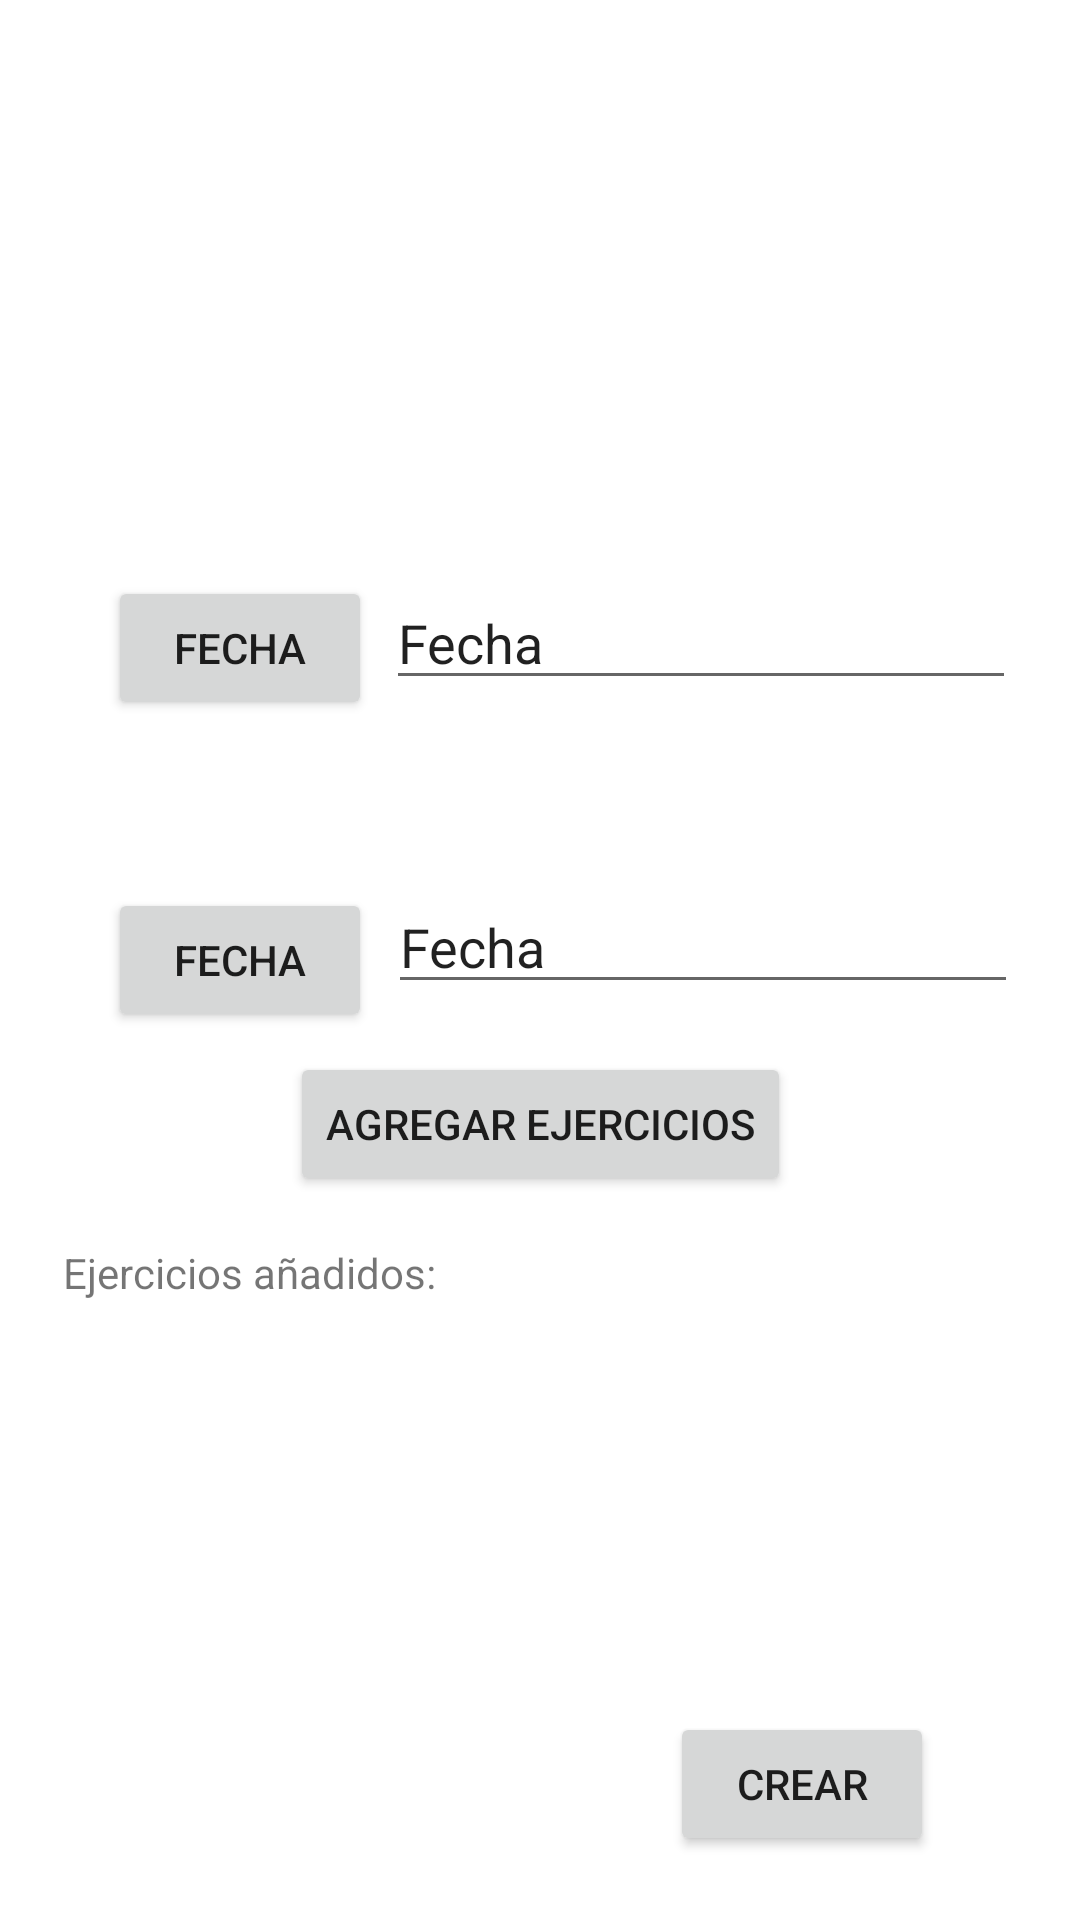

Layout XML and referenced resources for this Android screen:
<!-- AndroidManifest.xml: application theme AppTheme -->
<!-- res/layout/fragment_training_creation.xml -->
<?xml version="1.0" encoding="utf-8"?>
<androidx.constraintlayout.widget.ConstraintLayout xmlns:android="http://schemas.android.com/apk/res/android"
    xmlns:app="http://schemas.android.com/apk/res-auto"
    xmlns:tools="http://schemas.android.com/tools"
    android:layout_width="match_parent"
    android:layout_height="match_parent"
    tools:context=".MainActivity.training.trainingCreation.TrainingCreationFragment">


    <Button
        android:id="@+id/btnFecha"
        android:layout_width="wrap_content"
        android:layout_height="wrap_content"
        android:layout_marginStart="36dp"
        android:layout_marginTop="192dp"
        android:text="@string/training_date_creation"
        app:layout_constraintStart_toStartOf="parent"
        app:layout_constraintTop_toTopOf="parent">

    </Button>

    <Button
        android:id="@+id/btnHora"
        android:layout_width="wrap_content"
        android:layout_height="wrap_content"
        android:layout_marginStart="36dp"
        android:layout_marginTop="56dp"
        android:text="@string/training_hour_creation"
        app:layout_constraintStart_toStartOf="parent"
        app:layout_constraintTop_toBottomOf="@+id/btnFecha">

    </Button>

    <EditText
        android:id="@+id/editTextFecha"
        android:layout_width="wrap_content"
        android:layout_height="wrap_content"
        android:layout_marginTop="192dp"
        android:layout_marginEnd="16dp"
        android:ems="10"
        android:inputType="text"
        android:text="@string/training_date_creation"
        app:layout_constraintEnd_toEndOf="parent"
        app:layout_constraintHorizontal_bias="0.475"
        app:layout_constraintStart_toEndOf="@+id/btnFecha"
        app:layout_constraintTop_toTopOf="parent" />

    <EditText
        android:id="@+id/editTextHora"
        android:layout_width="wrap_content"
        android:layout_height="wrap_content"
        android:layout_marginTop="60dp"
        android:layout_marginEnd="16dp"
        android:ems="10"
        android:inputType="text"
        android:text="@string/training_hour_creation"
        app:layout_constraintEnd_toEndOf="parent"
        app:layout_constraintHorizontal_bias="0.523"
        app:layout_constraintStart_toEndOf="@+id/btnHora"
        app:layout_constraintTop_toBottomOf="@+id/editTextFecha" />


    <Button
        android:id="@+id/btnAgregarEjercicio"
        android:layout_width="wrap_content"
        android:layout_height="wrap_content"
        android:layout_marginTop="16dp"
        android:text="@string/training_addExercises_creation"
        app:layout_constraintStart_toStartOf="parent"
        app:layout_constraintEnd_toEndOf="parent"
        app:layout_constraintTop_toBottomOf="@+id/editTextHora" />

    <TextView
        android:id="@+id/textViewEjercicios"
        android:layout_width="318dp"
        android:layout_height="155dp"
        android:layout_marginTop="16dp"
        android:text="@string/traininig_exercisesAdded_creation"
        app:layout_constraintEnd_toEndOf="parent"
        app:layout_constraintStart_toStartOf="parent"
        app:layout_constraintTop_toBottomOf="@+id/btnAgregarEjercicio" />

    <Button
        android:id="@+id/btn_cancelar"
        android:layout_width="wrap_content"
        android:layout_height="wrap_content"
        android:layout_marginStart="88dp"
        android:layout_marginBottom="96dp"
        android:text="@string/cancel_btn"
        app:layout_constraintBottom_toBottomOf="parent"
        app:layout_constraintStart_toStartOf="parent"
        app:layout_constraintTop_toBottomOf="@+id/textViewEjercicios"></Button>

    <Button
        android:id="@+id/btn_crear"
        android:layout_width="wrap_content"
        android:layout_height="wrap_content"
        android:text="@string/create_btn"
        app:layout_constraintBottom_toBottomOf="parent"
        app:layout_constraintEnd_toEndOf="parent"
        app:layout_constraintHorizontal_bias="0.453"
        app:layout_constraintStart_toEndOf="@+id/btn_cancelar"
        app:layout_constraintTop_toBottomOf="@+id/textViewEjercicios"
        app:layout_constraintVertical_bias="0.047"></Button>

</androidx.constraintlayout.widget.ConstraintLayout>
<!-- resources referenced by this layout -->
<resources>
  <string name="cancel_btn">Cancelar</string>
  <string name="create_btn">Crear</string>
  <string name="training_addExercises_creation">Agregar Ejercicios</string>
  <string name="training_date_creation">Fecha</string>
  <string name="training_hour_creation">Fecha</string>
  <string name="traininig_exercisesAdded_creation">Ejercicios añadidos: </string>
</resources>
